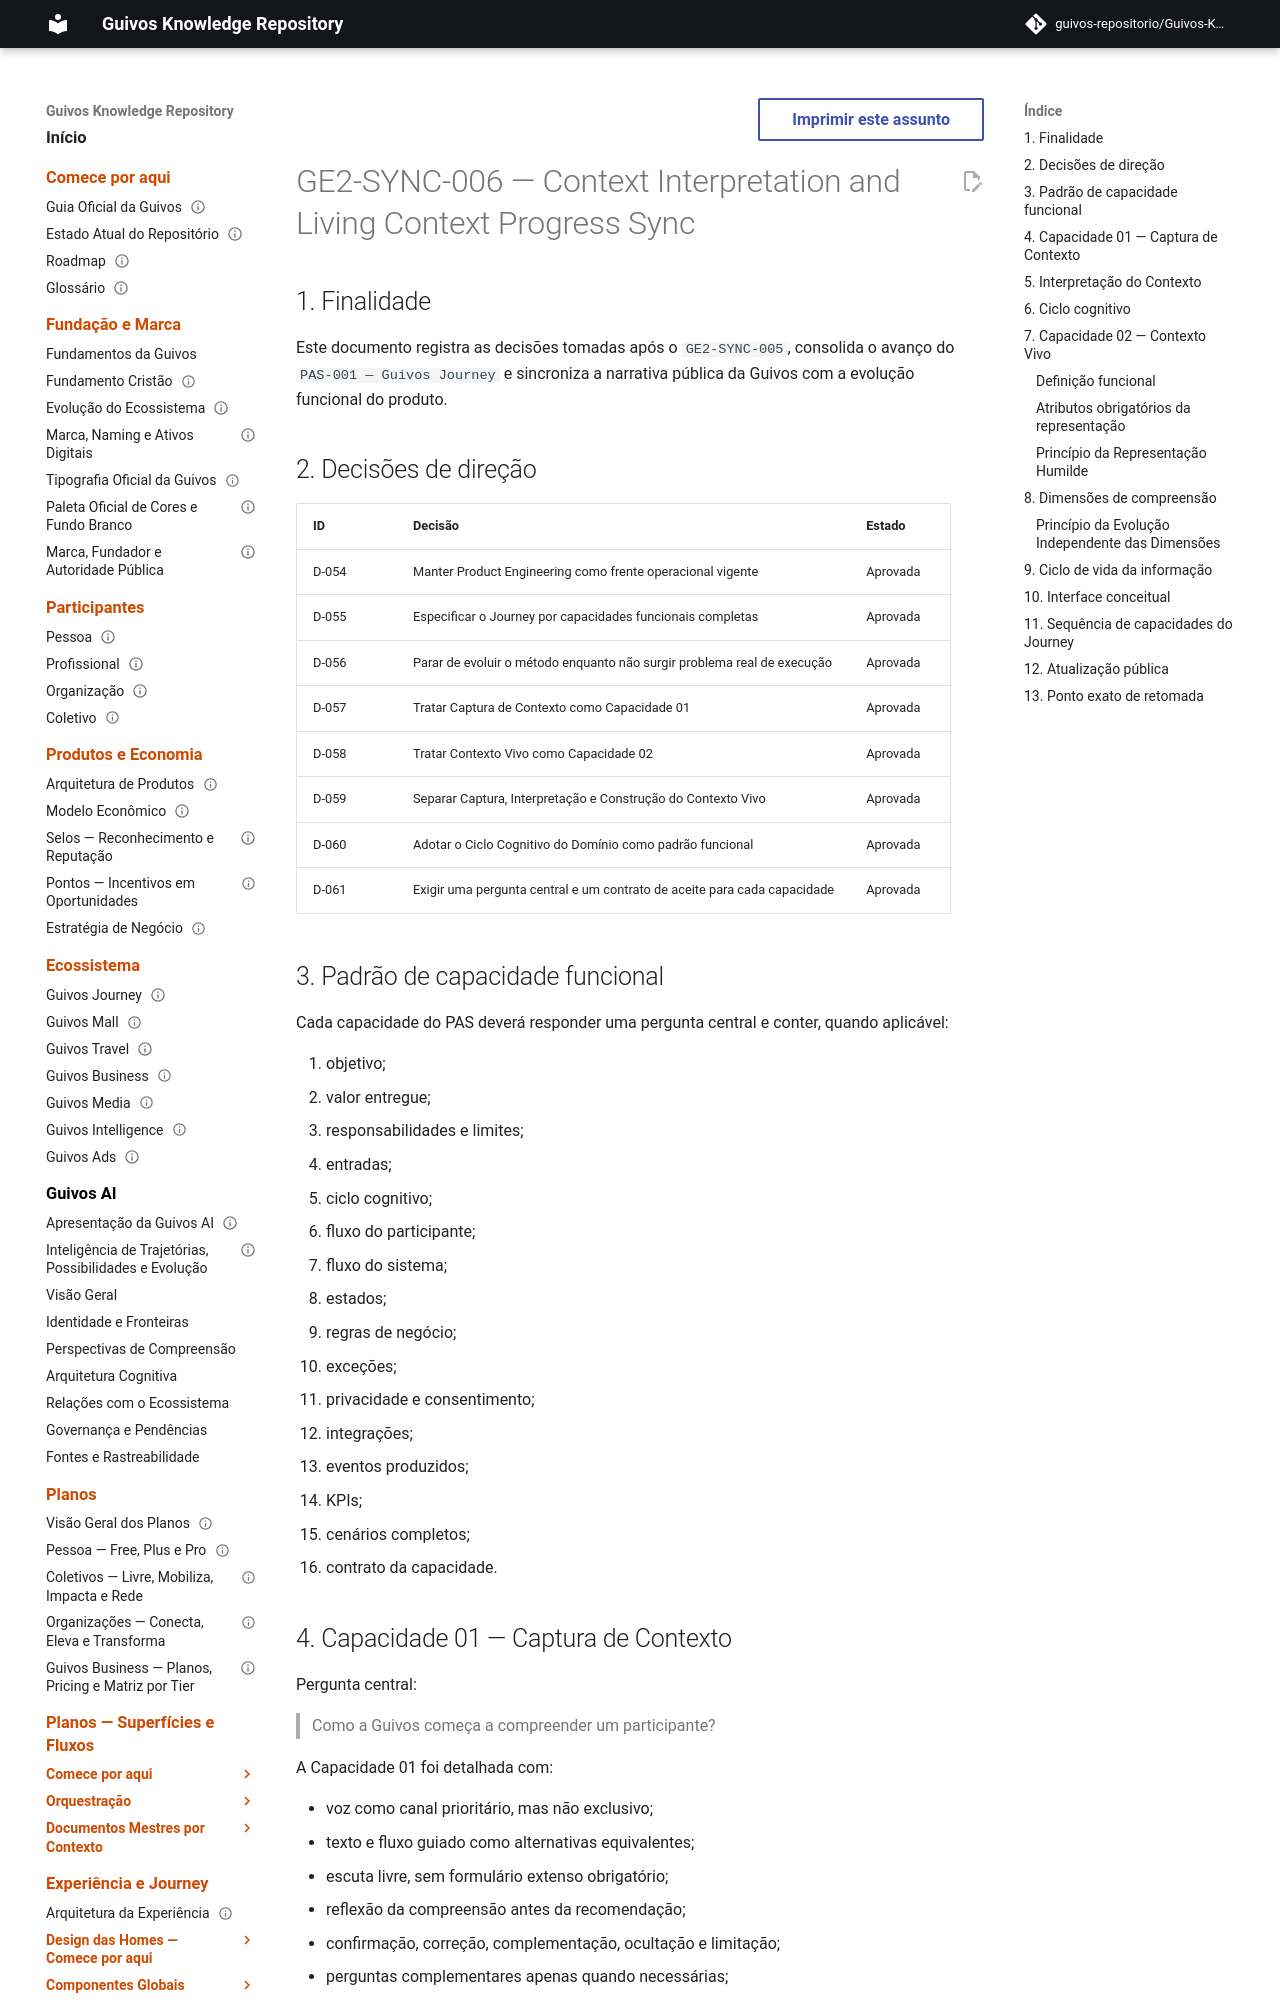

repository: guivos-repositorio/Guivos-Knowledge-Repository · page: project/GE2-SYNC-006-context-interpretation-and-living-context-progress/index.html · generator: mkdocs

---
id: GE2-SYNC-006
title: Context Interpretation and Living Context Progress Sync
status: completed
version: 1.0.0
owner: Guivos
last_updated: 2026-07-04
scope: PAS-001 capabilities, context interpretation, living context and public guide alignment
supersedes_partial:
  - GE2-SYNC-005
---

# GE2-SYNC-006 — Context Interpretation and Living Context Progress Sync

## 1. Finalidade

Este documento registra as decisões tomadas após o `GE2-SYNC-005`, consolida o avanço do `PAS-001 — Guivos Journey` e sincroniza a narrativa pública da Guivos com a evolução funcional do produto.

## 2. Decisões de direção

| ID | Decisão | Estado |
|---|---|---|
| D-054 | Manter Product Engineering como frente operacional vigente | Aprovada |
| D-055 | Especificar o Journey por capacidades funcionais completas | Aprovada |
| D-056 | Parar de evoluir o método enquanto não surgir problema real de execução | Aprovada |
| D-057 | Tratar Captura de Contexto como Capacidade 01 | Aprovada |
| D-058 | Tratar Contexto Vivo como Capacidade 02 | Aprovada |
| D-059 | Separar Captura, Interpretação e Construção do Contexto Vivo | Aprovada |
| D-060 | Adotar o Ciclo Cognitivo do Domínio como padrão funcional | Aprovada |
| D-061 | Exigir uma pergunta central e um contrato de aceite para cada capacidade | Aprovada |

## 3. Padrão de capacidade funcional

Cada capacidade do PAS deverá responder uma pergunta central e conter, quando aplicável:

1. objetivo;
2. valor entregue;
3. responsabilidades e limites;
4. entradas;
5. ciclo cognitivo;
6. fluxo do participante;
7. fluxo do sistema;
8. estados;
9. regras de negócio;
10. exceções;
11. privacidade e consentimento;
12. integrações;
13. eventos produzidos;
14. KPIs;
15. cenários completos;
16. contrato da capacidade.
